Labelled photos from "dataset", an image-classification folder in hugoruiz00/clasificador_hojas_ia. The possible labels are: almendra, ficus benjamina, chaya, encino, guayaba, mora, nispero, pata de vaca, roble, tulip tree.

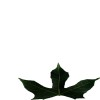
Label: chaya

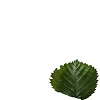
Label: mora

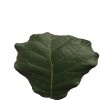
Label: roble

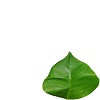
Label: guayaba

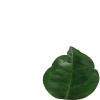
Label: encino

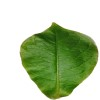
Label: almendra
